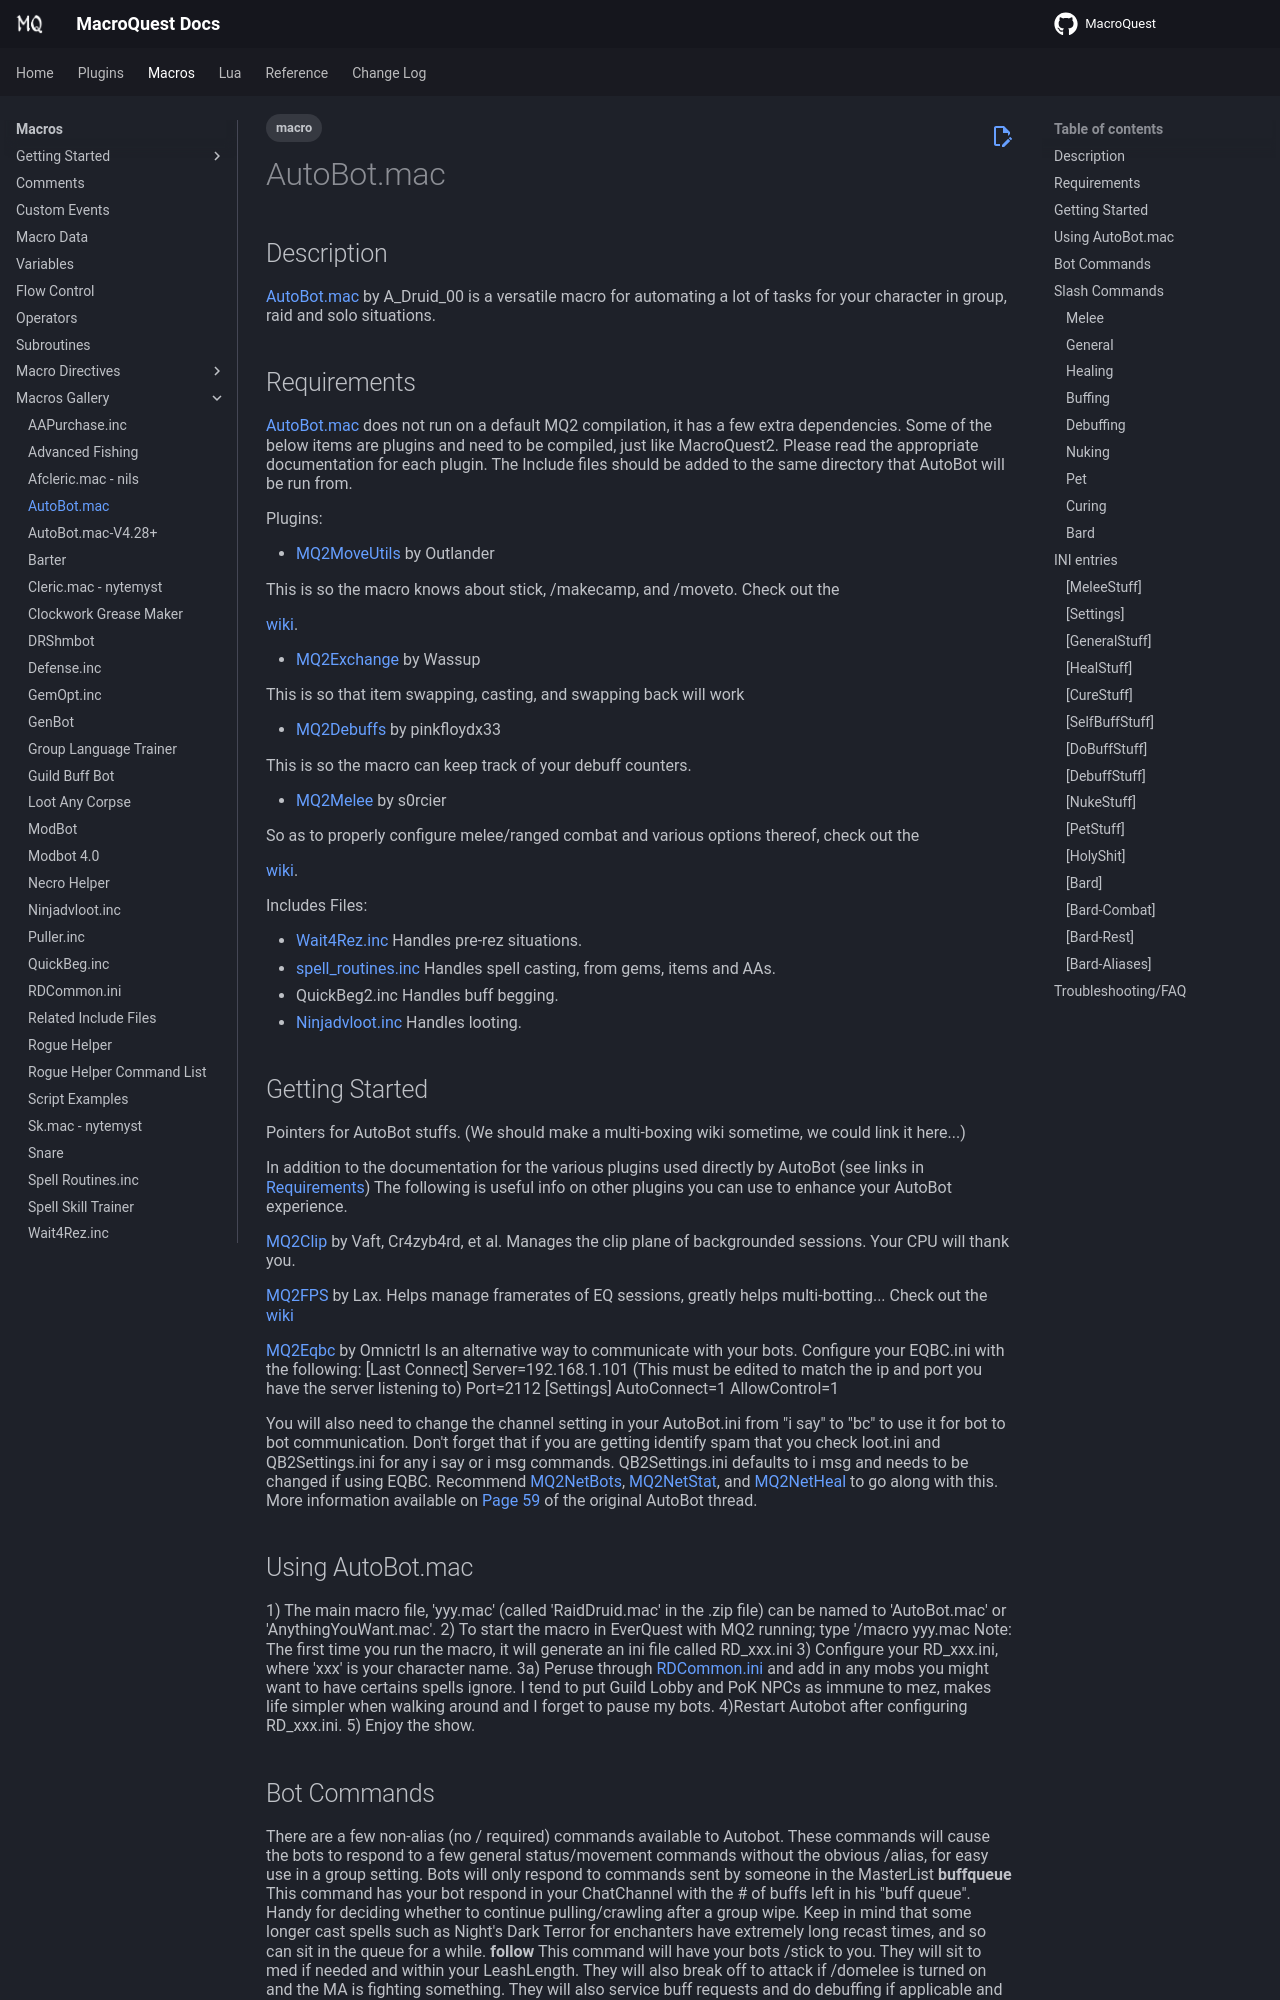

repository: macroquest/docs · page: macros/gallery/autobot.mac/index.html · generator: jekyll

---
tags:
   - macro
---
# AutoBot.mac

## Description

[AutoBot.mac](https://macroquest2.com/phpBB3/viewtopic.php?t=12712) by A\_Druid\_00 is a versatile macro for automating a lot of tasks for your character in group, raid and solo situations.

## Requirements

[AutoBot.mac](https://macroquest2.com/phpBB3/viewtopic.php?t=12712) does not run on a default MQ2 compilation, it has a few extra dependencies. Some of the below items are plugins and need to be compiled, just like MacroQuest2. Please read the appropriate documentation for each plugin. The Include files should be added to the same directory that AutoBot will be run from.

Plugins:

* [MQ2MoveUtils](https://macroquest2.com/phpBB3/viewtopic.php?t=11732) by Outlander

  This is so the macro knows about stick, /makecamp, and /moveto. Check out the

  [wiki](https://macroquest.org/wiki/index.php/MQ2MoveUtils).

* [MQ2Exchange](https://macroquest2.com/phpBB3/viewtopic.php?t=7603) by Wassup

  This is so that item swapping, casting, and swapping back will work

* [MQ2Debuffs](https://macroquest2.com/phpBB3/viewtopic.php?t=13495) by pinkfloydx33

  This is so the macro can keep track of your debuff counters.

* [MQ2Melee](https://macroquest2.com/phpBB3/viewtopic.php?t=12779) by s0rcier

  So as to properly configure melee/ranged combat and various options thereof, check out the

  [wiki](https://macroquest.org/wiki/index.php/MQ2Melee).

Includes Files:

* [Wait4Rez.inc](wait4rez.inc.md) Handles pre-rez situations.
* [spell\_routines.inc](spell-routines.inc.md) Handles spell casting, from gems, items and AAs.
* QuickBeg2.inc Handles buff begging.
* [Ninjadvloot.inc](ninjadvloot.inc.md) Handles looting.

## Getting Started

Pointers for AutoBot stuffs. (We should make a multi-boxing wiki sometime, we could link it here...)

In addition to the documentation for the various plugins used directly by AutoBot (see links in [Requirements](https://macroquest.org/wiki/index.php/AutoBot.mac#Requirements)) The following is useful info on other plugins you can use to enhance your AutoBot experience.

[MQ2Clip](https://macroquest2.com/phpBB3/viewtopic.php?t=7692) by Vaft, Cr4zyb4rd, et al.
Manages the clip plane of backgrounded sessions. Your CPU will thank you.

[MQ2FPS](https://macroquest2.com/phpBB3/viewtopic.php?t=8346) by Lax.
Helps manage framerates of EQ sessions, greatly helps multi-botting... Check out the [wiki](https://macroquest.org/wiki/index.php/MQ2FPS)

[MQ2Eqbc](https://macroquest2.com/phpBB3/viewtopic.php?t=12147) by Omnictrl
Is an alternative way to communicate with your bots.
Configure your EQBC.ini with the following:
[Last Connect]
Server=192.168.1.101 (This must be edited to match the ip and port you have the server listening to)
Port=2112
[Settings]
AutoConnect=1
AllowControl=1

You will also need to change the channel setting in your AutoBot.ini from "i say" to "bc" to use it for bot to bot communication. Don't forget that if you are getting identify spam that you check loot.ini and QB2Settings.ini for any i say or i msg commands. QB2Settings.ini defaults to i msg and needs to be changed if using EQBC. Recommend [MQ2NetBots](https://macroquest2.com/phpBB3/viewtopic.php?t=12186), [MQ2NetStat](https://macroquest2.com/phpBB3/viewtopic.php?t=12186), and [MQ2NetHeal](https://macroquest2.com/phpBB3/viewtopic.php?t=12312&highlight=mq2netheal) to go along with this. More information available on [Page 59](https://macroquest2.com/phpBB3/viewtopic.php?t=11619&postdays=0&postorder=asc&highlight=eqbc+autobot&start=870) of the original AutoBot thread.

## Using AutoBot.mac

1\) The main macro file, 'yyy.mac' (called 'RaidDruid.mac' in the .zip file) can be named to 'AutoBot.mac' or 'AnythingYouWant.mac'.
2\) To start the macro in EverQuest with MQ2 running; type '/macro yyy.mac
Note: The first time you run the macro, it will generate an ini file called RD\_xxx.ini
3\) Configure your RD\_xxx.ini, where 'xxx' is your character name.
3a\) Peruse through [RDCommon.ini](rdcommon.ini.md) and add in any mobs you might want to have certains spells ignore. I tend to put Guild Lobby and PoK NPCs as immune to mez, makes life simpler when walking around and I forget to pause my bots.
4\)Restart Autobot after configuring RD\_xxx.ini.
5\) Enjoy the show.
